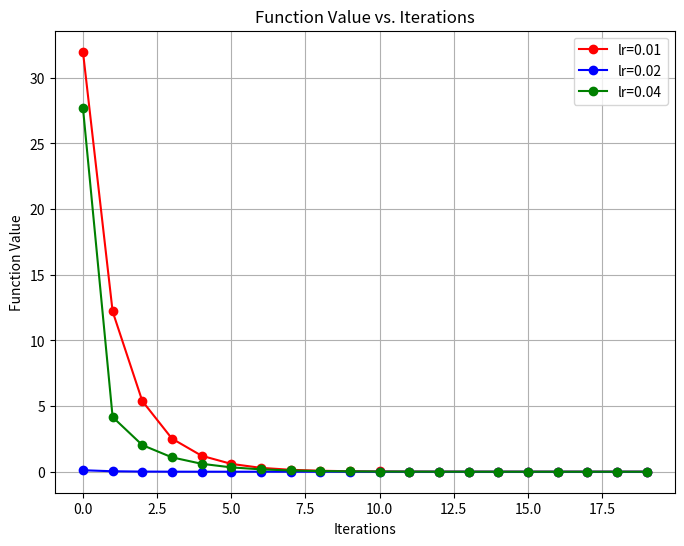
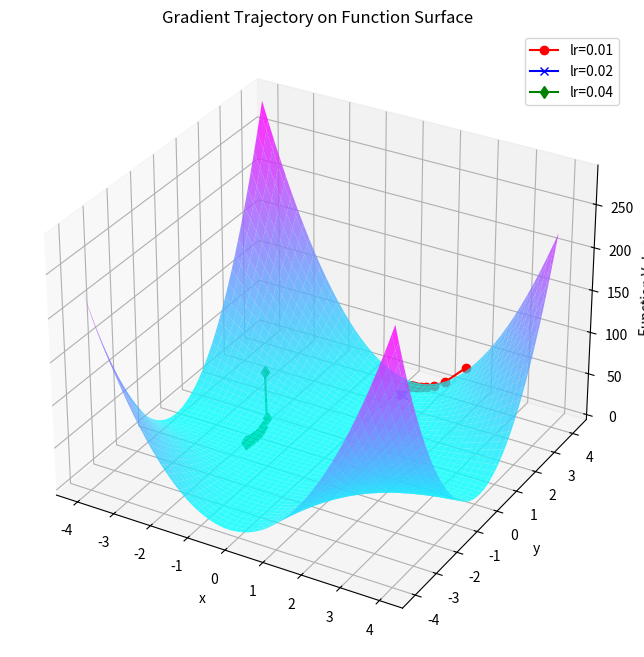

Write Python code to recreate these figures, in order.
import numpy as np
import matplotlib.pyplot as plt
from mpl_toolkits.mplot3d import Axes3D

# 定义函数 f(x, y) 和其梯度函数
def f(x, y):
    return (x*y - 1)**2

def gradient_f(x, y):
    return np.array([2*(x*y - 1)*y, 2*(x*y - 1)*x])
def gradient_descent(gradient_fn, learning_rate, num_iterations, initial_point):
    x = initial_point[0]
    y = initial_point[1]
    func_values = []
    gradient_trajectory = []
    for i in range(num_iterations):
        grad = gradient_fn(x, y)
        x = x - learning_rate * grad[0]
        y = y - learning_rate * grad[1]
        func_values.append(f(x, y))
        gradient_trajectory.append([x, y])

    return func_values, gradient_trajectory

learning_rate = 0.01
num_iterations = 20
initial_point = [3.0, 5.0]

func_values_0, gradient_trajectory_0 = gradient_descent(gradient_f, 0.01, num_iterations, initial_point)
func_values_1, gradient_trajectory_1 = gradient_descent(gradient_f, 0.02, num_iterations, initial_point)
func_values_2, gradient_trajectory_2 = gradient_descent(gradient_f, 0.04, num_iterations, initial_point)



# 绘制函数值随迭代过程的变化图
plt.figure(figsize=(8, 6))
plt.plot(range(num_iterations), func_values_0, marker='o',color = 'red' ,label="lr=0.01")
plt.plot(range(num_iterations), func_values_1, marker='o',color = 'blue',label="lr=0.02")
plt.plot(range(num_iterations), func_values_2, marker='o',color = 'g'   ,label="lr=0.04")
plt.xlabel('Iterations')
plt.ylabel('Function Value')
plt.title('Function Value vs. Iterations')
plt.grid()
plt.legend()
plt.show()

# 绘制函数梯度的轨迹图在原函数表面上的表示
x = np.linspace(-4, 4, 100)
y = np.linspace(-4, 4, 100)
X, Y = np.meshgrid(x, y)
Z = f(X, Y)

gradient_trajectory_0 = np.array(gradient_trajectory_0)
z_vals_0 = f(gradient_trajectory_0[:, 0], gradient_trajectory_0[:, 1])

gradient_trajectory_1 = np.array(gradient_trajectory_1)
z_vals_1 = f(gradient_trajectory_1[:, 0], gradient_trajectory_1[:, 1])

gradient_trajectory_2 = np.array(gradient_trajectory_2)
z_vals_2 = f(gradient_trajectory_2[:, 0], gradient_trajectory_2[:, 1])

fig = plt.figure(figsize=(10, 8))
ax = fig.add_subplot(111, projection='3d')
ax.plot_surface(X, Y, Z, cmap='cool', alpha=0.8)
ax.plot(gradient_trajectory_0[:, 0], gradient_trajectory_0[:, 1], z_vals_0, marker='o', color='red',label="lr=0.01")
ax.plot(gradient_trajectory_1[:, 0], gradient_trajectory_1[:, 1], z_vals_1, marker='x', color='b'  ,label="lr=0.02")
ax.plot(gradient_trajectory_2[:, 0], gradient_trajectory_2[:, 1], z_vals_2, marker='d', color='g'  ,label="lr=0.04")
ax.set_xlabel('x')
ax.set_ylabel('y')
ax.set_zlabel('Function Value')
ax.set_title('Gradient Trajectory on Function Surface')
plt.legend()
plt.show()
